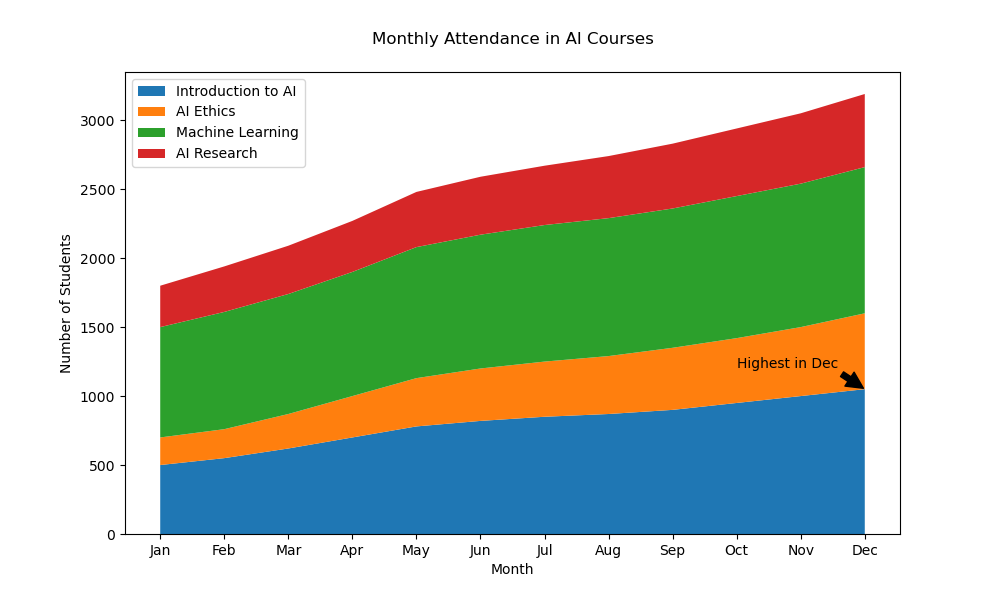

The data file committed next to this chart (first rows):
Month, Introduction to AI, AI Ethics, Machine Learning, AI Research
Jan, 500, 200, 800, 300
Feb, 550, 210, 850, 330
Mar, 620, 250, 870, 350
Apr, 700, 300, 900, 370
May, 780, 350, 950, 400
Jun, 820, 380, 970, 420
Jul, 850, 400, 990, 430
Aug, 870, 420, 1000, 450
Sep, 900, 450, 1010, 470
Oct, 950, 470, 1030, 490
Nov, 1000, 500, 1040, 510
Dec, 1050, 550, 1060, 530
